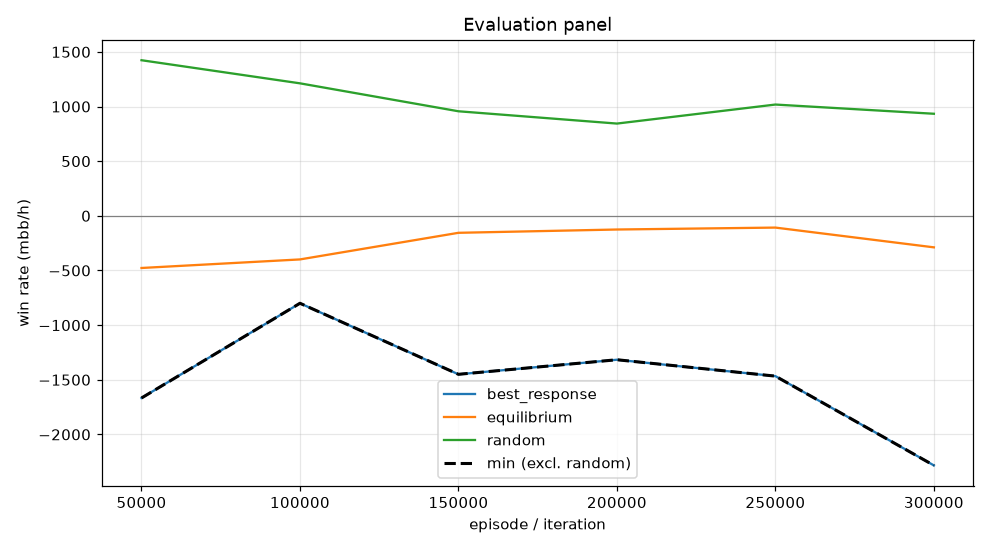

The file beside this chart, header and first rows:
episode, min, mean, best_response_mean, best_response_se, equilibrium_mean, equilibrium_se, random_mean, random_se, act_call, act_raise, act_fold, act_check
49999, -1667, -477.2, -1667, 0.0, -477.2, 0.0, 1424, 0.0, 0.1345, 0.6768, 0.0, 0.1887
99999, -800.0, -398.8, -800.0, 0.0, -398.8, 0.0, 1212, 0.0, 0.268, 0.4677, 0.05581, 0.2085
149999, -1450, -155.3, -1450, 0.0, -155.3, 0.0, 956.7, 0.0, 0.3698, 0.3887, 0.09396, 0.1475
199999, -1317, -125.2, -1317, 0.0, -125.2, 0.0, 844.2, 0.0, 0.1932, 0.4694, 0.1542, 0.1832
249999, -1467, -107.5, -1467, 0.0, -107.5, 0.0, 1018, 0.0, 0.2546, 0.4653, 0.09391, 0.1862
299999, -2283, -288.3, -2283, 0.0, -288.3, 0.0, 934, 0.0, 0.3244, 0.433, 0.0798, 0.1628
